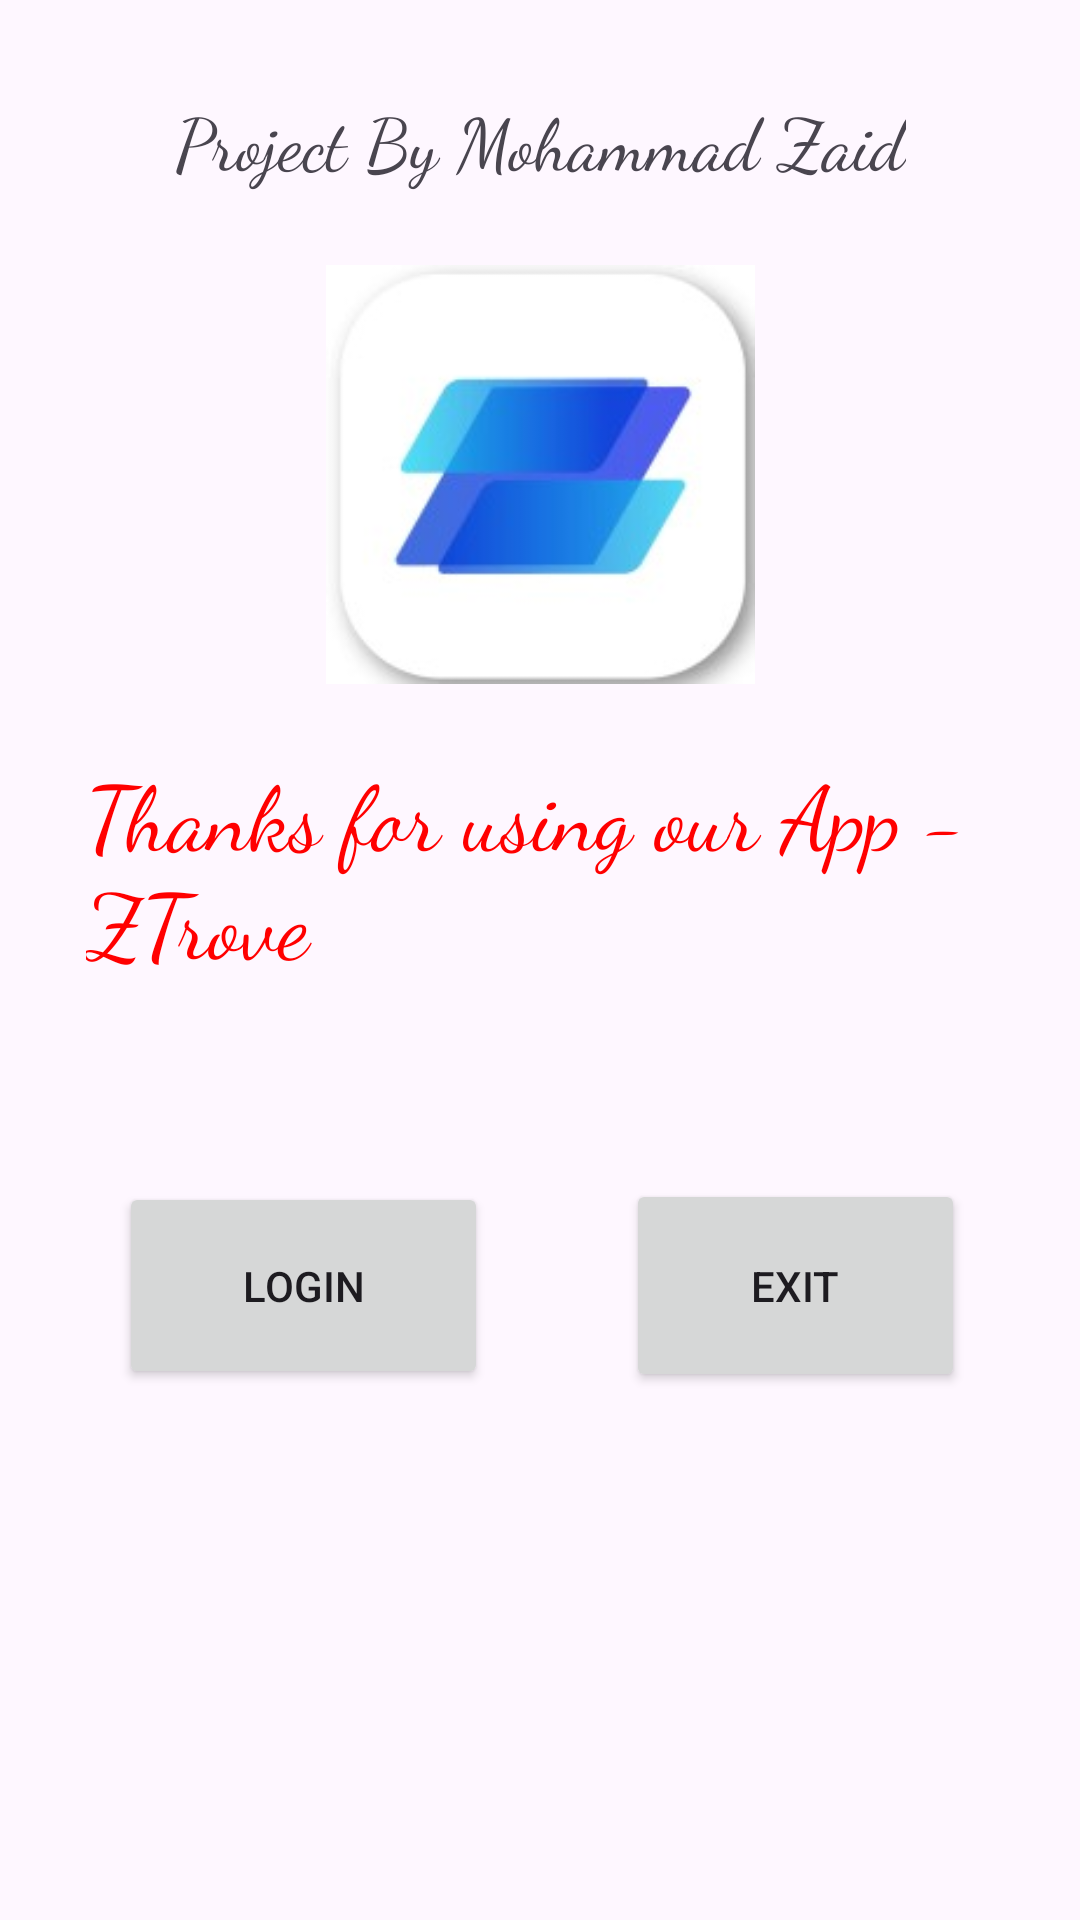

The Android layout XML behind this screen, and the referenced resources:
<!-- AndroidManifest.xml: application theme Theme.ZTrove -->
<!-- res/layout/activity_thanks_page.xml -->
<?xml version="1.0" encoding="utf-8"?>
<androidx.constraintlayout.widget.ConstraintLayout xmlns:android="http://schemas.android.com/apk/res/android"
    xmlns:app="http://schemas.android.com/apk/res-auto"
    xmlns:tools="http://schemas.android.com/tools"
    android:id="@+id/main"
    android:layout_width="match_parent"
    android:layout_height="match_parent"
    tools:context=".ThanksPage">

    <ImageView
        android:id="@+id/imageView9"
        android:layout_width="191dp"
        android:layout_height="0dp"
        android:layout_marginBottom="22dp"
        app:layout_constraintBottom_toTopOf="@+id/textView9"
        app:layout_constraintEnd_toEndOf="parent"
        app:layout_constraintStart_toStartOf="parent"
        app:layout_constraintTop_toBottomOf="@+id/textView17"
        app:srcCompat="@drawable/ztrovelogo" />

    <TextView
        android:id="@+id/textView9"
        android:layout_width="302dp"
        android:layout_height="95dp"
        android:layout_marginBottom="48dp"
        android:fontFamily="cursive"
        android:text="Thanks for using our App - ZTrove"
        android:textAppearance="@style/TextAppearance.AppCompat.Body1"
        android:textColor="@color/red"
        android:textSize="30dp"
        app:layout_constraintBottom_toTopOf="@+id/button4"
        app:layout_constraintEnd_toEndOf="parent"
        app:layout_constraintHorizontal_bias="0.495"
        app:layout_constraintStart_toStartOf="parent"
        app:layout_constraintTop_toBottomOf="@+id/imageView9" />

    <Button
        android:id="@+id/button3"
        android:layout_width="123dp"
        android:layout_height="69dp"
        android:layout_marginStart="64dp"
        android:layout_marginEnd="46dp"
        android:text="Login"
        app:layout_constraintBaseline_toBaselineOf="@+id/button4"
        app:layout_constraintEnd_toStartOf="@+id/button4"
        app:layout_constraintStart_toStartOf="parent" />

    <Button
        android:id="@+id/button4"
        android:layout_width="113dp"
        android:layout_height="71dp"
        android:layout_marginEnd="63dp"
        android:layout_marginBottom="176dp"
        android:text="Exit"
        app:layout_constraintBottom_toBottomOf="parent"
        app:layout_constraintEnd_toEndOf="parent"
        app:layout_constraintStart_toEndOf="@+id/button3"
        app:layout_constraintTop_toBottomOf="@+id/textView9" />

    <TextView
        android:id="@+id/textView17"
        android:layout_width="wrap_content"
        android:layout_height="wrap_content"
        android:layout_marginTop="30dp"
        android:layout_marginBottom="25dp"
        android:fontFamily="cursive"
        android:text="Project By Mohammad Zaid"
        android:textAlignment="center"
        android:textSize="24sp"
        app:layout_constraintBottom_toTopOf="@+id/imageView9"
        app:layout_constraintEnd_toEndOf="parent"
        app:layout_constraintStart_toStartOf="parent"
        app:layout_constraintTop_toTopOf="parent" />
</androidx.constraintlayout.widget.ConstraintLayout>
<!-- resources referenced by this layout -->
<resources>
  <color name="red">#FF0000</color>
  <!-- drawable ztrovelogo: jpg bitmap (drawable, 5253 bytes) -->
  <style name="Theme.ZTrove" parent="Base.Theme.ZTrove" />
  <style name="Base.Theme.ZTrove" parent="Theme.Material3.DayNight.NoActionBar">
          
          
      </style>
</resources>
